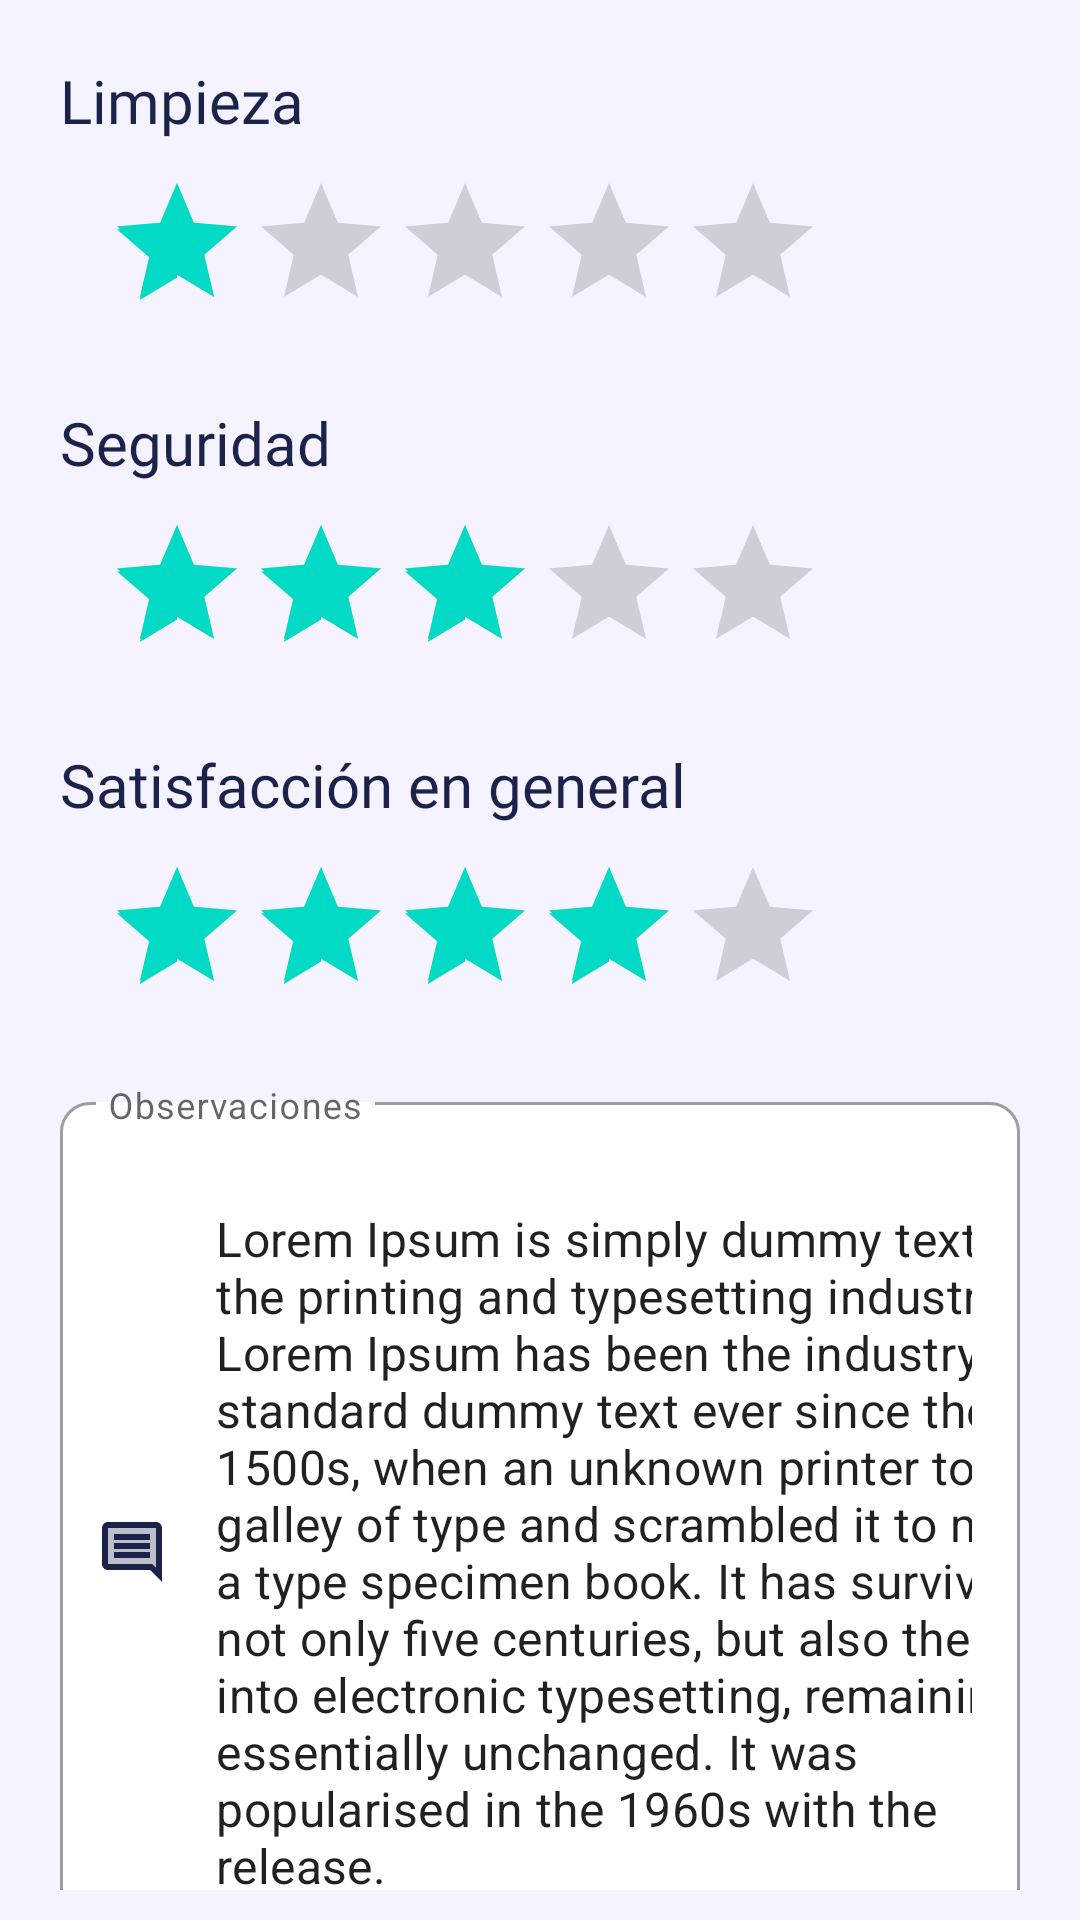

Reconstruct the res/layout file that produces this screen, plus the resources it refers to.
<!-- AndroidManifest.xml: application theme Theme.AccesControl -->
<!-- res/layout/activity_consulta_feed_back.xml -->
<?xml version="1.0" encoding="utf-8"?>
<LinearLayout  xmlns:android="http://schemas.android.com/apk/res/android"
    xmlns:app="http://schemas.android.com/apk/res-auto"
    xmlns:tools="http://schemas.android.com/tools"
    android:layout_width="match_parent"
    android:layout_height="match_parent"
    tools:context=".ConsultaFeedBackActivity"
    android:orientation="vertical"
    android:background="@color/secondary_blue">

    <LinearLayout
        android:layout_width="match_parent"
        android:layout_height="match_parent"
        android:orientation="vertical">

        <TextView
            android:id="@+id/textView2"
            android:layout_width="wrap_content"
            android:layout_height="wrap_content"
            android:layout_marginStart="20dp"
            android:layout_marginTop="20dp"
            android:fontFamily="@font/roboto_bold"
            android:text="Limpieza"
            android:textColor="@color/principal_blue"
            android:textSize="20sp" />

        <RatingBar
            android:id="@+id/ratingBar2"
            android:layout_width="wrap_content"
            android:layout_height="wrap_content"
            android:layout_marginStart="35dp"
            android:layout_marginTop="10dp"
            android:layout_marginEnd="20dp"
            android:isIndicator="true"
            android:numStars="5"
            android:rating="1"
            tools:ignore="SpeakableTextPresentCheck" />

        <TextView
            android:id="@+id/textView5"
            android:layout_width="wrap_content"
            android:layout_height="wrap_content"
            android:layout_marginStart="20dp"
            android:layout_marginTop="20dp"
            android:fontFamily="@font/roboto_bold"
            android:text="Seguridad"
            android:textColor="@color/principal_blue"
            android:textSize="20sp" />

        <RatingBar
            android:id="@+id/ratingBar3"
            android:layout_width="wrap_content"
            android:layout_height="wrap_content"
            android:layout_marginStart="35dp"
            android:layout_marginTop="10dp"
            android:layout_marginEnd="20dp"
            android:isIndicator="true"
            android:numStars="5"
            android:rating="3"
            tools:ignore="SpeakableTextPresentCheck" />

        <TextView
            android:id="@+id/textView6"
            android:layout_width="wrap_content"
            android:layout_height="wrap_content"
            android:layout_marginStart="20dp"
            android:layout_marginTop="20dp"
            android:fontFamily="@font/roboto_bold"
            android:text="Satisfacción en general"
            android:textColor="@color/principal_blue"
            android:textSize="20sp" />

        <RatingBar
            android:id="@+id/ratingBar4"
            android:layout_width="wrap_content"
            android:layout_height="wrap_content"
            android:layout_marginStart="35dp"
            android:layout_marginTop="10dp"
            android:layout_marginEnd="20dp"
            android:isIndicator="true"
            android:numStars="5"
            android:rating="4"
            tools:ignore="SpeakableTextPresentCheck" />

        <com.google.android.material.textfield.TextInputLayout
            style="@style/Widget.MaterialComponents.TextInputLayout.OutlinedBox"
            android:layout_width="match_parent"
            android:layout_height="wrap_content"
            android:layout_marginStart="20dp"
            android:layout_marginTop="20dp"
            android:layout_marginEnd="20dp"
            android:layout_marginBottom="10dp"
            app:boxBackgroundColor="@color/white"
            app:boxCornerRadiusBottomEnd="10dp"
            app:boxCornerRadiusBottomStart="10dp"
            app:boxCornerRadiusTopEnd="10dp"
            app:boxCornerRadiusTopStart="10dp"
            app:errorEnabled="true"
            app:startIconDrawable="@drawable/ic_twotone_comment_24"
            app:startIconTint="@color/principal_blue">

            <com.google.android.material.textfield.TextInputEditText
                android:layout_width="match_parent"
                android:layout_height="300dp"
                android:editable="false"
                android:hint="Observaciones"
                android:inputType="textMultiLine"
                android:text="Lorem Ipsum is simply dummy text of the printing and typesetting industry. Lorem Ipsum has been the industry's standard dummy text ever since the 1500s, when an unknown printer took a galley of type and scrambled it to make a type specimen book. It has survived not only five centuries, but also the leap into electronic typesetting, remaining essentially unchanged. It was popularised in the 1960s with the release." />
        </com.google.android.material.textfield.TextInputLayout>

    </LinearLayout>
</LinearLayout>
<!-- resources referenced by this layout -->
<resources>
  <color name="principal_blue">#1b234a</color>
  <color name="secondary_blue">#f5f3ff</color>
  <color name="white">#FFFFFFFF</color>
  <!-- drawable ic_twotone_comment_24 (drawable-v24) -->
  <vector android:autoMirrored="true" android:height="24dp"
      android:tint="#000000" android:viewportHeight="24"
      android:viewportWidth="24" android:width="24dp" xmlns:android="http://schemas.android.com/apk/res/android">
      <path android:fillAlpha="0.3"
          android:fillColor="@android:color/white"
          android:pathData="M20,17.17L20,4L4,4v12h14.83L20,17.17zM18,14L6,14v-2h12v2zM18,11L6,11L6,9h12v2zM18,8L6,8L6,6h12v2z" android:strokeAlpha="0.3"/>
      <path android:fillColor="@android:color/white" android:pathData="M4,18h14l4,4 -0.01,-18c0,-1.1 -0.89,-2 -1.99,-2L4,2c-1.1,0 -2,0.9 -2,2v12c0,1.1 0.9,2 2,2zM4,4h16v13.17L18.83,16L4,16L4,4zM6,12h12v2L6,14zM6,9h12v2L6,11zM6,6h12v2L6,8z"/>
  </vector>
  <style name="Theme.AccesControl" parent="Theme.MaterialComponents.DayNight.DarkActionBar">
          
          <item name="colorPrimary">@color/principal_blue</item>
          <item name="colorPrimaryVariant">@color/principal_blue</item>
          <item name="colorOnPrimary">@color/white</item>
          
          <item name="colorSecondary">@color/teal_200</item>
          <item name="colorSecondaryVariant">@color/teal_700</item>
          <item name="colorOnSecondary">@color/black</item>
          
          <item name="android:statusBarColor">?attr/colorPrimaryVariant</item>
          
      </style>
  <color name="teal_200">#FF03DAC5</color>
  <color name="teal_700">#FF018786</color>
  <color name="black">#FF000000</color>
</resources>
